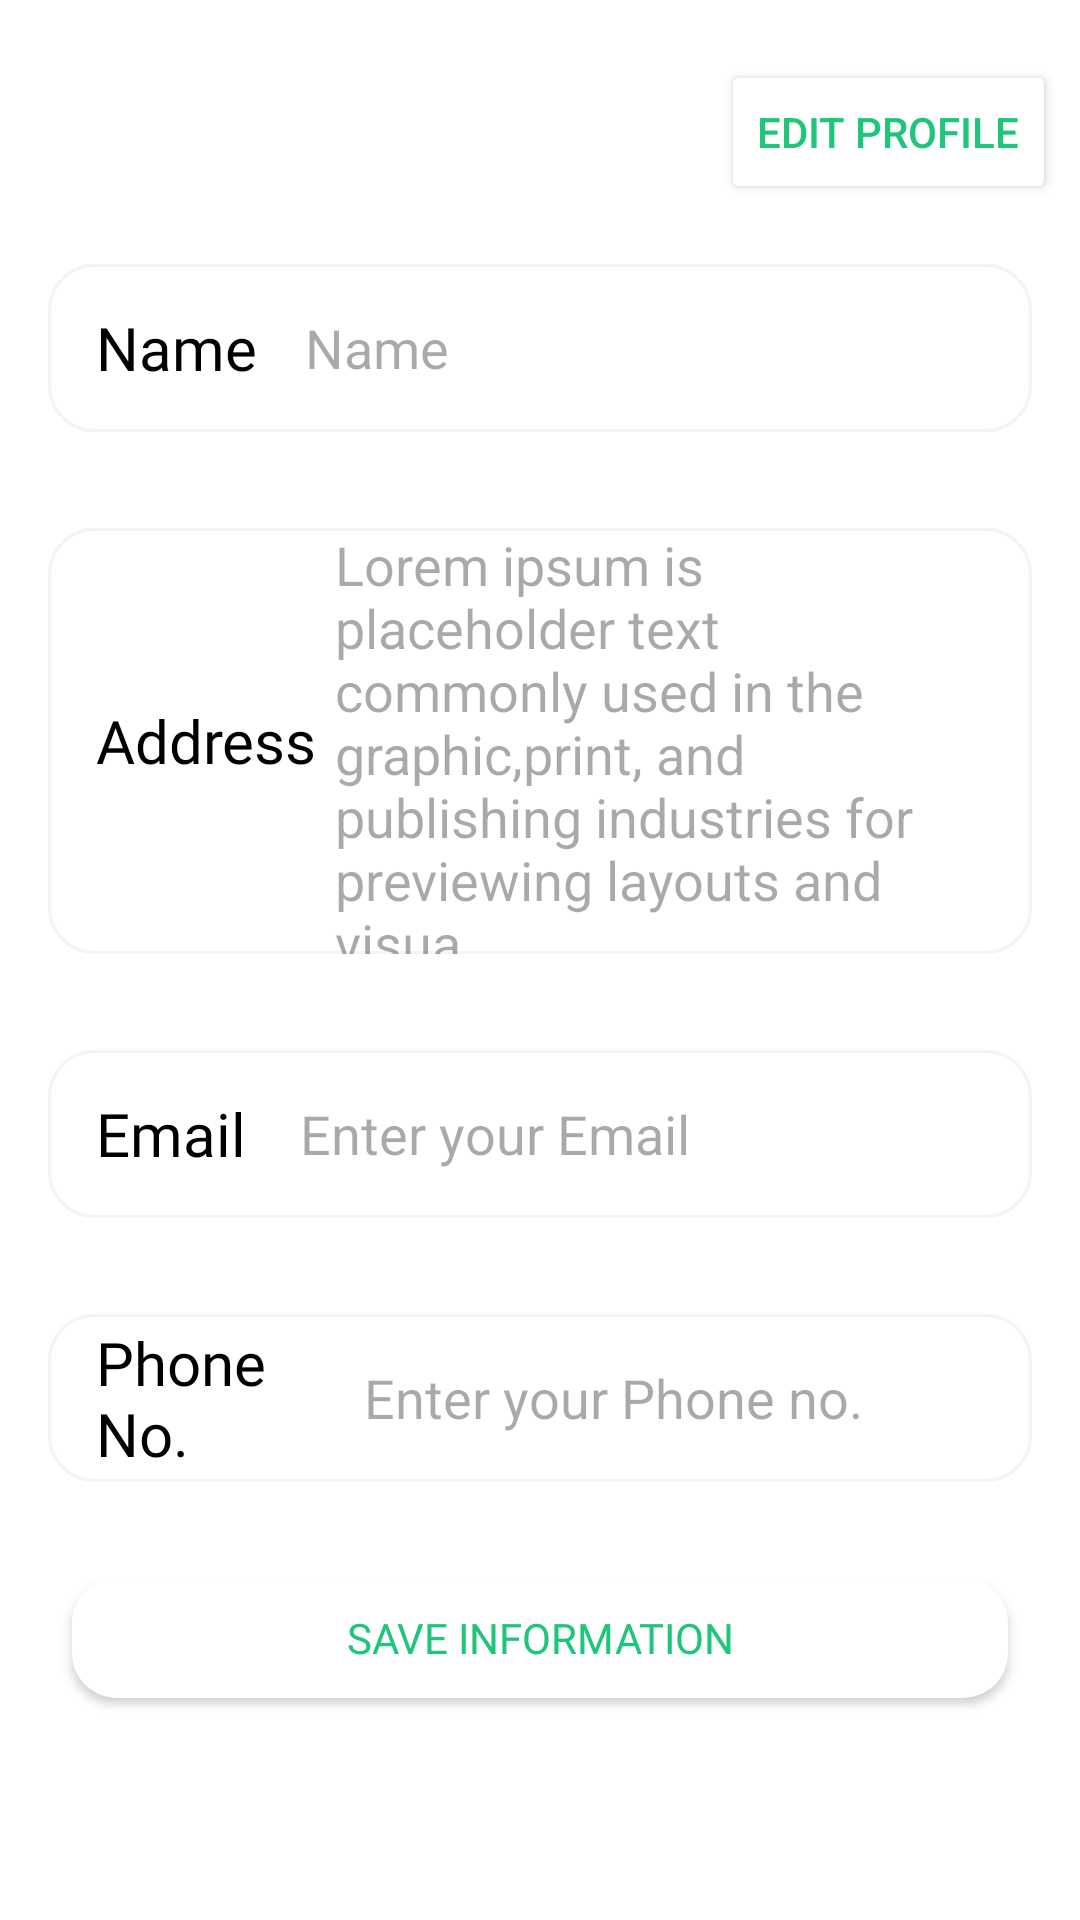

Android layout source for this screen:
<!-- AndroidManifest.xml: application theme Theme.Foodio -->
<!-- res/layout/fragment_profile.xml -->
<?xml version="1.0" encoding="utf-8"?>
<LinearLayout xmlns:android="http://schemas.android.com/apk/res/android"
    xmlns:app="http://schemas.android.com/apk/res-auto"
    xmlns:tools="http://schemas.android.com/tools"
    android:layout_width="match_parent"
    android:layout_height="match_parent"
    android:background="@color/white"
    android:orientation="vertical"
    tools:context=".Fragments.ProfileFragment">

    <LinearLayout
        android:layout_width="match_parent"
        android:layout_height="wrap_content"
        android:orientation="vertical">

        <Button
            android:layout_width="wrap_content"
            android:layout_height="wrap_content"
            android:text="Edit Profile"
            android:id="@+id/edtProfileBtn"
            android:backgroundTint="@color/white"
           android:textColor="@color/green"
            android:layout_gravity="end"
            android:layout_marginRight="8dp"
            android:layout_marginTop="20dp"
            android:textAlignment="center"/>


    <LinearLayout
        android:layout_width="match_parent"
        android:layout_height="56dp"
        android:layout_marginLeft="16dp"
        android:layout_marginTop="20dp"
        android:layout_marginRight="16dp"
        android:background="@drawable/profileedittextshape"
        android:gravity="center"
        android:orientation="horizontal"
        android:paddingStart="16dp"
        android:paddingEnd="16dp">

        <TextView
            android:id="@+id/textView20"
            android:layout_width="wrap_content"
            android:textColor="@color/black"
            android:layout_height="wrap_content"
            android:layout_weight="1"
            android:fontFamily="@font/latoextrabold"
            android:text="Name"
            android:textSize="20sp" />

        <EditText
            android:id="@+id/name"
            android:layout_width="wrap_content"
            android:layout_height="wrap_content"
            android:layout_weight="1"
            android:background="@android:color/transparent"
            android:ems="10"
            android:hint="Name"
            android:inputType="text"
            android:textColor="@color/black" />
    </LinearLayout>

    <LinearLayout
        android:layout_width="match_parent"
        android:layout_height="142dp"
        android:layout_marginLeft="16dp"
        android:layout_marginTop="32dp"
        android:layout_marginRight="16dp"
        android:background="@drawable/profileedittextshape"
        android:gravity="center"
        android:orientation="horizontal"
        android:paddingStart="16dp"
        android:paddingEnd="16dp">

        <TextView
            android:id="@+id/textView201"
            android:layout_width="wrap_content"
            android:textColor="@color/black"
            android:layout_height="wrap_content"
            android:layout_weight="1"
            android:fontFamily="@font/latoextrabold"
            android:text="Address"
            android:textSize="20sp" />

        <EditText
            android:id="@+id/address"
            android:layout_width="wrap_content"
            android:layout_height="wrap_content"
            android:layout_weight="1"
            android:ems="10"
            android:inputType="textMultiLine"
            android:background="@android:color/transparent"
            android:gravity="top"
            android:hint="Lorem ipsum is placeholder text commonly used in the graphic,print, and publishing industries for previewing layouts and visua"
            android:textColor="@color/black" />
    </LinearLayout>
    <LinearLayout
        android:layout_width="match_parent"
        android:layout_height="56dp"
        android:layout_marginLeft="16dp"
        android:layout_marginTop="32dp"
        android:layout_marginRight="16dp"
        android:background="@drawable/profileedittextshape"
        android:gravity="center"
        android:orientation="horizontal"
        android:paddingStart="16dp"
        android:paddingEnd="16dp">

        <TextView
            android:id="@+id/textView202"
            android:layout_width="wrap_content"
            android:textColor="@color/black"
            android:layout_height="wrap_content"
            android:layout_weight="1"
            android:fontFamily="@font/latoextrabold"
            android:text="Email"
            android:textSize="20sp" />

        <EditText
            android:id="@+id/email"
            android:layout_width="wrap_content"
            android:layout_height="wrap_content"
            android:layout_weight="1"
            android:ems="10"
            android:inputType="textEmailAddress"
            android:background="@android:color/transparent"
            android:hint="Enter your Email"
            android:textColor="@color/black" />
    </LinearLayout>
    <LinearLayout
        android:layout_width="match_parent"
        android:layout_height="56dp"
        android:layout_marginLeft="16dp"
        android:layout_marginTop="32dp"
        android:layout_marginRight="16dp"
        android:background="@drawable/profileedittextshape"
        android:gravity="center"
        android:orientation="horizontal"
        android:paddingStart="16dp"
        android:paddingEnd="16dp">

        <TextView
            android:id="@+id/textView203"
            android:layout_width="wrap_content"
            android:layout_height="wrap_content"
            android:layout_weight="1"
            android:fontFamily="@font/latoextrabold"
            android:text="Phone No."
            android:textColor="@color/black"
            android:textSize="20sp" />

        <EditText
            android:id="@+id/phoneNo"
            android:layout_width="wrap_content"
            android:layout_height="wrap_content"
            android:layout_weight="1"
            android:ems="10"
            android:inputType="number"
            android:hint="Enter your Phone no."
            android:background="@android:color/transparent"
            android:textColor="@color/black" />


    </LinearLayout>
        <androidx.appcompat.widget.AppCompatButton
            android:id="@+id/saveBtn"
            android:layout_width="match_parent"
            android:layout_height="40dp"
            android:layout_marginStart="24dp"
            android:layout_marginTop="32dp"
            android:layout_marginEnd="24dp"
            android:layout_marginBottom="32dp"
            android:background="@drawable/google_btn_shape"
            android:fontFamily="@font/yeonsungregular"
            android:text="Save Information"
            android:textColor="@color/green" />
    </LinearLayout>








</LinearLayout>
<!-- resources referenced by this layout -->
<resources>
  <color name="black">#FF000000</color>
  <color name="green">#1FC57A</color>
  <color name="white">#FFFFFFFF</color>
  <!-- drawable google_btn_shape (drawable) -->
  <?xml version="1.0" encoding="utf-8"?>
  <shape xmlns:android="http://schemas.android.com/apk/res/android">
      <gradient android:angle="-45" android:startColor="#FFFFFF" android:endColor="#FFFFFF">
      </gradient>
      <corners android:radius="15dp"/>
  </shape>
  <!-- drawable profileedittextshape (drawable) -->
  <?xml version="1.0" encoding="utf-8"?>
  <shape xmlns:android="http://schemas.android.com/apk/res/android">
  <stroke android:width="1dp" android:color="#f4f4f4"/>
      <solid android:color="@color/white"/>
      <corners android:radius="15dp"/>
  
  </shape>
  <style name="Theme.Foodio" parent="Base.Theme.Foodio" />
  <style name="Base.Theme.Foodio" parent="Theme.Material3.DayNight.NoActionBar">
          
          
          <item name="android:statusBarColor">@android:color/white</item>
  
          
          <item name="android:windowLightStatusBar">true</item>
      </style>
</resources>
